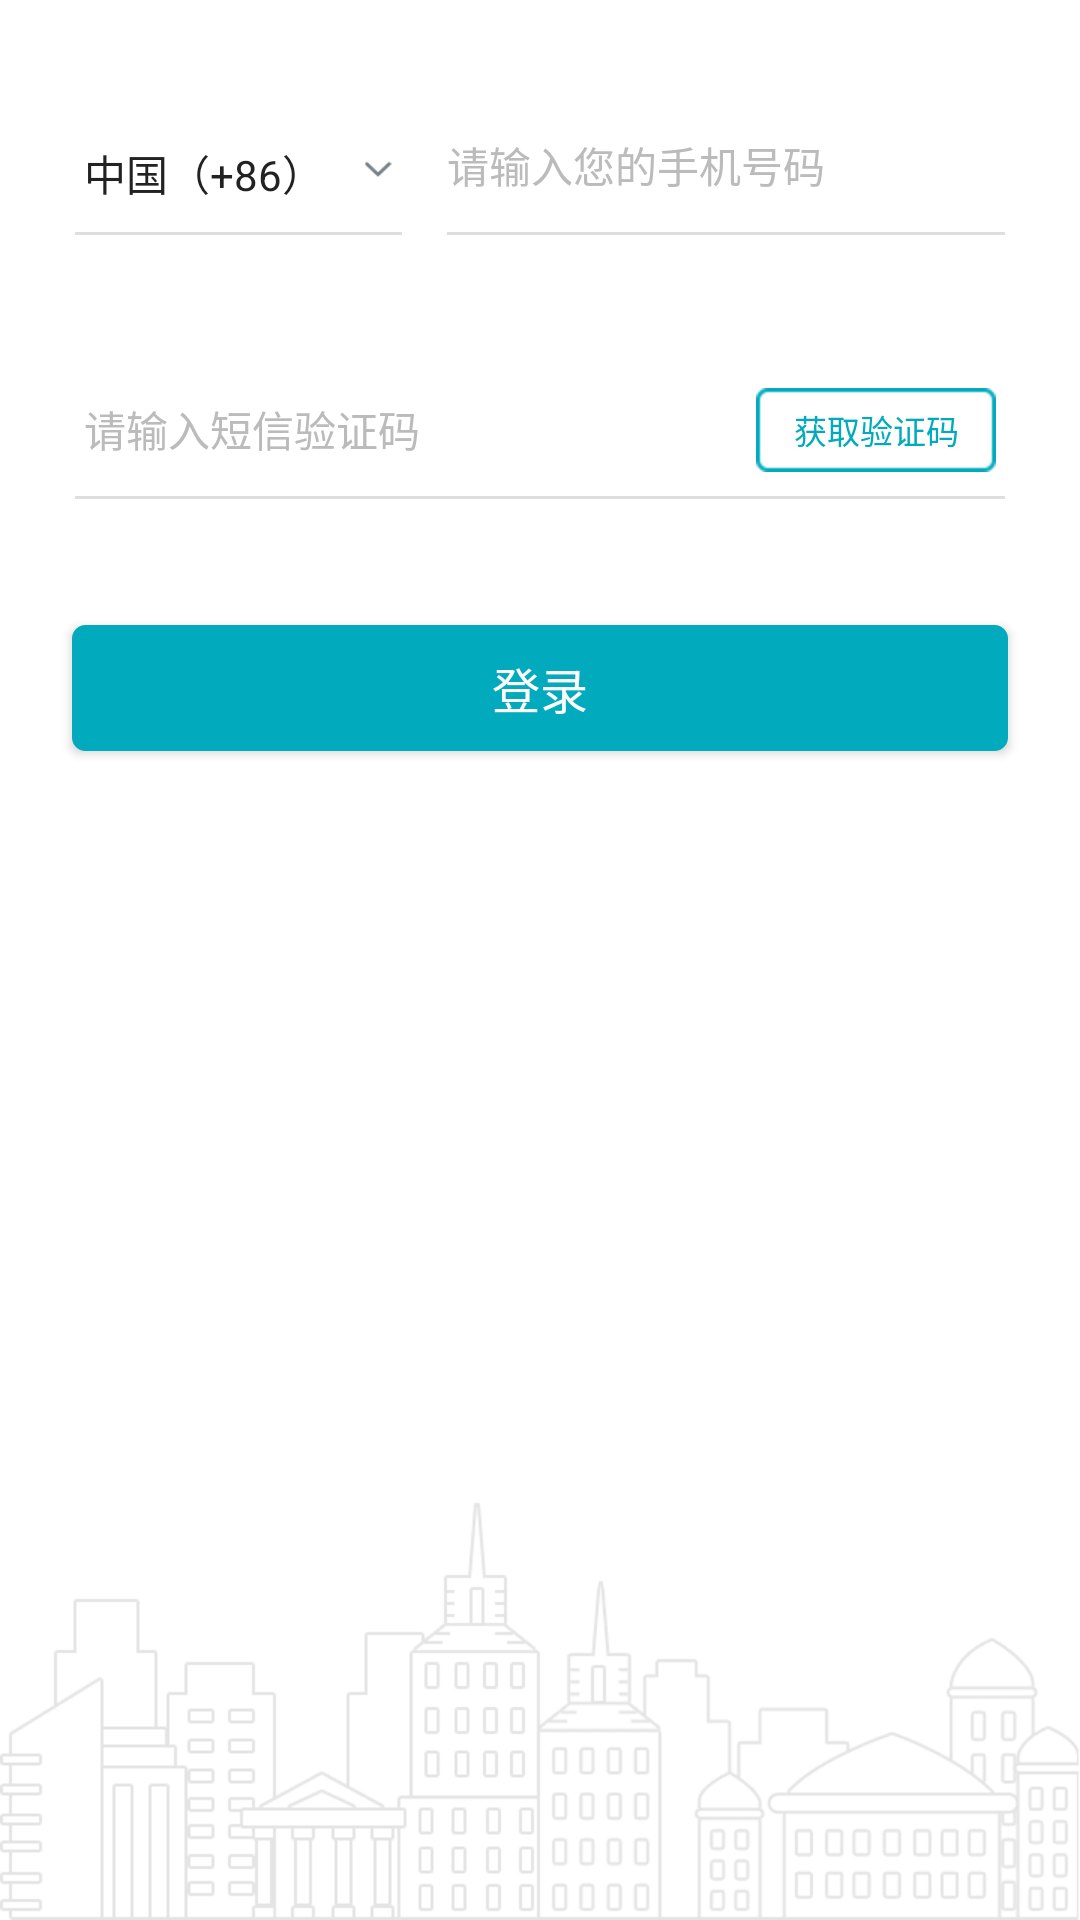

Here is an Android app screen rendered from its layout file. Give the layout XML and the strings, colors and styles it references.
<!-- AndroidManifest.xml: application theme AppTheme -->
<!-- res/layout/no_login_layout.xml -->
<?xml version="1.0" encoding="utf-8"?>
<RelativeLayout xmlns:android="http://schemas.android.com/apk/res/android"
    android:layout_width="match_parent"
    android:layout_height="match_parent">

    <TextView
        android:id="@+id/phone_hint_tv"
        android:layout_width="wrap_content"
        android:layout_height="wrap_content"
        android:layout_below="@+id/top_lay"
        android:layout_marginBottom="4dp"
        android:layout_marginLeft="150dp"
        android:layout_marginTop="20dp"
        android:text="手机"
        android:textColor="@color/edit_hint_color"
        android:textSize="13sp"
        android:visibility="invisible" />

    <RelativeLayout
        android:id="@+id/country_code_lay"
        android:layout_width="wrap_content"
        android:layout_height="wrap_content"
        android:layout_below="@+id/phone_hint_tv"
        android:layout_marginLeft="25dp"
        android:paddingBottom="4dp"
        android:paddingLeft="3dp"
        android:paddingTop="4dp">

        <TextView
            android:id="@+id/country_code_tv"
            android:layout_width="90dp"
            android:layout_height="18dp"
            android:ellipsize="end"
            android:gravity="center_vertical"
            android:singleLine="true"
            android:text="中国（+86）"
            android:textColor="@color/edit_text_color"
            android:textSize="14sp" />

        <ImageView
            android:layout_width="16dp"
            android:layout_height="9dp"
            android:layout_centerVertical="true"
            android:layout_toRightOf="@+id/country_code_tv"
            android:src="@drawable/ic_top_down" />
    </RelativeLayout>

    <View
        android:layout_width="wrap_content"
        android:layout_height="1dp"
        android:layout_alignLeft="@+id/country_code_lay"
        android:layout_alignRight="@+id/country_code_lay"
        android:layout_below="@+id/country_code_lay"
        android:layout_marginTop="8dp"
        android:background="@color/gray1" />

    <RelativeLayout
        android:id="@+id/phone_input_lay"
        android:layout_width="wrap_content"
        android:layout_height="wrap_content"
        android:layout_below="@+id/phone_hint_tv"
        android:layout_marginLeft="15dp"
        android:layout_toRightOf="@+id/country_code_lay"
        android:paddingBottom="4dp"
        android:paddingTop="4dp">

        <EditText
            android:id="@+id/phont_ed"
            android:layout_width="200dp"
            android:layout_height="18dp"
            android:background="@null"
            android:gravity="center_vertical"
            android:hint="请输入您的手机号码"
            android:inputType="phone|number"
            android:singleLine="true"
            android:textColor="@color/edit_text_color"
            android:textColorHint="@color/edit_hint_color"
            android:textSize="14sp" />
    </RelativeLayout>

    <View
        android:layout_width="match_parent"
        android:layout_height="1dp"
        android:layout_alignLeft="@+id/phone_input_lay"
        android:layout_below="@+id/phone_input_lay"
        android:layout_marginRight="25dp"
        android:layout_marginTop="8dp"
        android:background="@color/gray1" />

    <TextView
        android:id="@+id/phone_error_hint"
        android:layout_width="wrap_content"
        android:layout_height="wrap_content"
        android:layout_alignLeft="@+id/phone_input_lay"
        android:layout_alignRight="@+id/phone_input_lay"
        android:layout_below="@+id/phone_input_lay"
        android:layout_marginTop="15dp"
        android:ellipsize="end"
        android:singleLine="true"
        android:textColor="@color/red0"
        android:textSize="10sp" />


    <TextView
        android:id="@+id/ver_code"
        android:layout_width="wrap_content"
        android:layout_height="wrap_content"
        android:layout_below="@+id/phone_error_hint"
        android:layout_marginLeft="25dp"
        android:layout_marginTop="8dp"
        android:text="验证码"
        android:textColor="@color/edit_hint_color"
        android:textSize="13sp"
        android:visibility="invisible" />

    <EditText
        android:id="@+id/ver_code_ed"
        android:layout_width="200dp"
        android:layout_height="18dp"
        android:layout_below="@+id/ver_code"
        android:layout_marginBottom="12dp"
        android:layout_marginLeft="28dp"
        android:layout_marginTop="10dp"
        android:background="@null"
        android:gravity="center_vertical"
        android:hint="请输入短信验证码"
        android:inputType="phone|number"
        android:singleLine="true"
        android:textColor="@color/edit_text_color"
        android:textColorHint="@color/edit_hint_color"
        android:textSize="14sp" />

    <View
        android:id="@+id/line"
        android:layout_width="match_parent"
        android:layout_height="1dp"
        android:layout_below="@+id/ver_code_ed"
        android:layout_marginLeft="25dp"
        android:layout_marginRight="25dp"
        android:background="@color/gray1" />

    <TextView
        android:id="@+id/get_code_hint"
        android:layout_width="80dp"
        android:layout_height="28dp"
        android:layout_above="@+id/line"
        android:layout_alignParentRight="true"
        android:layout_marginBottom="8dp"
        android:layout_marginRight="28dp"
        android:background="@drawable/btn_get_code"
        android:gravity="center"
        android:text="获取验证码"
        android:textColor="@color/cursor_color"
        android:textSize="11sp" />

    <TextView
        android:id="@+id/code_error_hint"
        android:layout_width="match_parent"
        android:layout_height="wrap_content"
        android:layout_below="@+id/line"
        android:layout_marginLeft="28dp"
        android:layout_marginTop="6dp"
        android:textColor="@color/red0"
        android:textSize="10sp" />


    <Button
        android:id="@+id/push_btn"
        android:layout_width="312dp"
        android:layout_height="42dp"
        android:layout_below="@+id/line"
        android:layout_centerHorizontal="true"
        android:layout_marginTop="42dp"
        android:background="@drawable/login_btn_shape"
        android:text="登录"
        android:textColor="@color/white"
        android:textSize="16sp" />

    <TextView
        android:id="@+id/register_hint"
        android:layout_width="match_parent"
        android:layout_height="wrap_content"
        android:layout_below="@+id/push_btn"
        android:layout_marginTop="35dp"
        android:gravity="center"
        android:textColor="@color/gray2"
        android:textSize="13sp" />

    <ImageView
        android:layout_width="match_parent"
        android:layout_height="140dp"
        android:layout_above="@+id/hint"
        android:layout_alignParentBottom="true"
        android:src="@drawable/page_bg" />
</RelativeLayout>
<!-- resources referenced by this layout -->
<resources>
  <color name="cursor_color">#01AABD</color>
  <color name="edit_hint_color">#bbbbbb</color>
  <color name="edit_text_color">#222222</color>
  <color name="gray1">#dedede</color>
  <color name="gray2">#777777</color>
  <color name="red0">#fa5a5a</color>
  <color name="white">#ffffff</color>
  <!-- drawable ic_top_down: png bitmap (drawable-hdpi, 265 bytes) -->
  <!-- drawable login_btn_shape (drawable) -->
  <?xml version="1.0" encoding="utf-8"?>
  <shape xmlns:android="http://schemas.android.com/apk/res/android"
      android:shape="rectangle">
      
      <solid android:color="@color/cursor_color" />
      
      <stroke
          android:width="1dp"
          android:color="@color/cursor_color" />
      
      <corners android:radius="4dp" />
  
  </shape>
  <!-- drawable page_bg: png bitmap (drawable-hdpi, 23297 bytes) -->
  <style name="AppTheme" parent="@style/BackGround" />
  <style name="BackGround" parent="Theme.AppCompat.Light.NoActionBar">
          
          <item name="android:windowBackground">@color/white</item>
          
          
          
      </style>
</resources>
